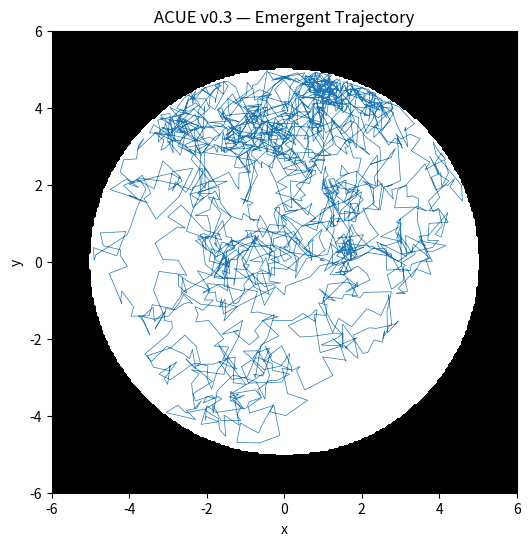

This figure's Python source:
import numpy as np
import matplotlib.pyplot as plt

# -------------------------
# 1. Constraint（存在条件）
# -------------------------
def V(x, y):
    # 圆形存在域
    return x**2 + y**2 < 25


# -------------------------
# 2. Dynamics（演化规则）
# -------------------------
def step(x, y):
    # 小随机扰动（模拟“世界演化”）
    dx, dy = np.random.normal(0, 0.3, 2)
    return x + dx, y + dy


# -------------------------
# 3. Simulation（核心循环）
# -------------------------
x, y = 0.0, 0.0  # 初始点（存在域内部）

trajectory = []

for _ in range(2000):
    nx, ny = step(x, y)

    # ⭐关键：约束裁决（ACUE核心）
    if V(nx, ny):
        x, y = nx, ny
    # else: 拒绝移动（系统被“困住”）

    trajectory.append((x, y))


# -------------------------
# 4. 可视化
# -------------------------
trajectory = np.array(trajectory)

# 背景：存在区域
grid_x = np.linspace(-6, 6, 300)
grid_y = np.linspace(-6, 6, 300)
X, Y = np.meshgrid(grid_x, grid_y)
Z = np.vectorize(V)(X, Y)

plt.figure(figsize=(6, 6))
plt.contourf(X, Y, Z, levels=1, colors=["black", "white"])

# ⭐轨迹（涌现行为）
plt.plot(trajectory[:, 0], trajectory[:, 1], linewidth=0.5)

plt.title("ACUE v0.3 — Emergent Trajectory")
plt.xlabel("x")
plt.ylabel("y")

plt.savefig("acue_v0_3.png", dpi=200)

print("Saved: acue_v0_3.png")
